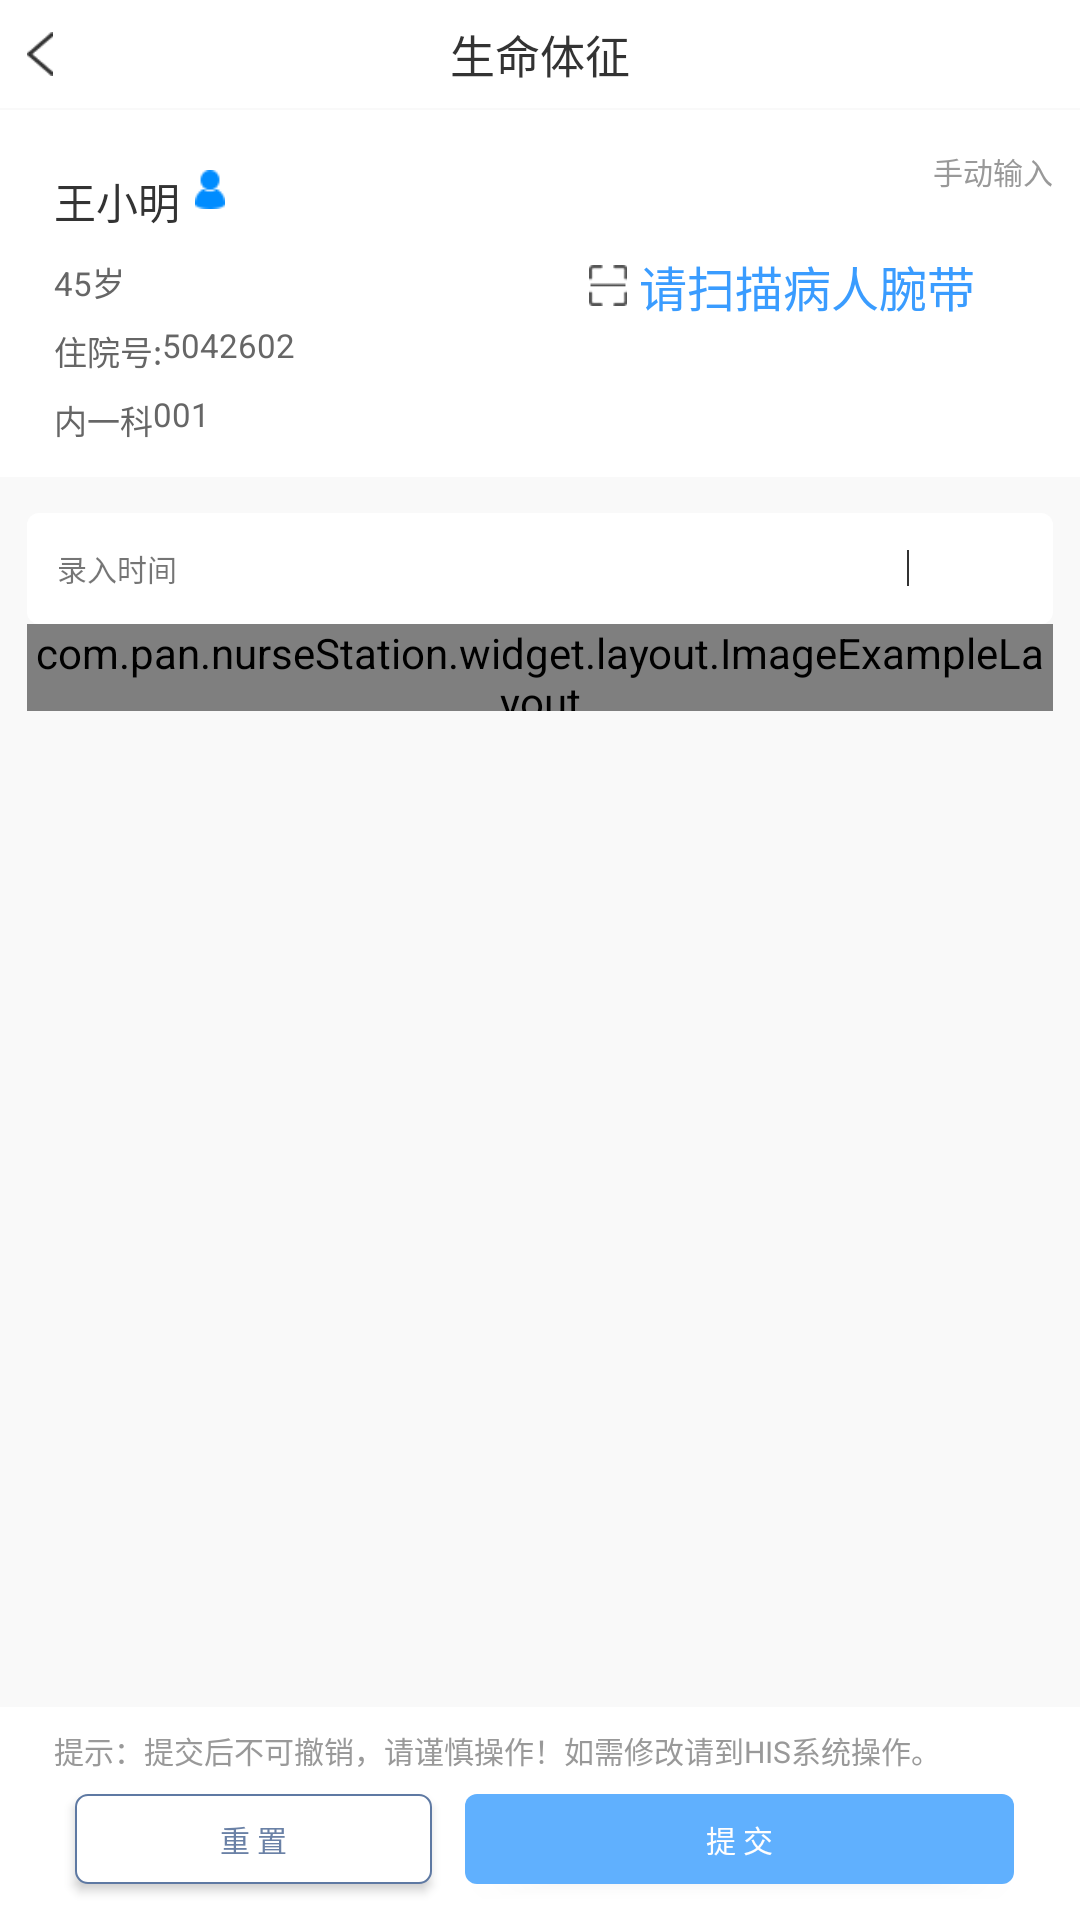

Here is an Android app screen rendered from its layout file. Give the layout XML and the strings, colors and styles it references.
<!-- AndroidManifest.xml: application theme AppTheme -->
<!-- res/layout/activity_enter_vital_sign.xml -->
<?xml version="1.0" encoding="utf-8"?>
<LinearLayout xmlns:android="http://schemas.android.com/apk/res/android"
    xmlns:app="http://schemas.android.com/apk/res-auto"
    xmlns:tools="http://schemas.android.com/tools"
    android:layout_width="match_parent"
    android:layout_height="match_parent"
    android:orientation="vertical"
    tools:context=".EnterVitalSignActivity">

    <RelativeLayout
        android:layout_width="match_parent"
        android:layout_height="36dp"
        android:background="@color/custom_white"
        android:orientation="horizontal">

        <ImageView
            android:layout_width="wrap_content"
            android:layout_height="wrap_content"
            android:layout_centerVertical="true"
            android:layout_marginStart="9dp"
            android:background="@drawable/ic_back"
            android:onClick="backToList" />

        <TextView
            android:layout_width="wrap_content"
            android:layout_height="wrap_content"
            android:layout_centerInParent="true"
            android:text="@string/vital_sign_title"
            android:textColor="#333333"
            android:textSize="15sp" />
    </RelativeLayout>

    <LinearLayout
        android:layout_width="match_parent"
        android:layout_height="0dp"
        android:layout_weight="1"
        android:background="#f9f9f9"
        android:orientation="vertical">

        <RelativeLayout
            android:layout_width="match_parent"
            android:layout_height="wrap_content"
            android:layout_marginTop="@dimen/line_size"
            android:background="@color/custom_white">

            <TextView
                android:id="@+id/patient_name"
                android:layout_width="wrap_content"
                android:layout_height="wrap_content"
                android:layout_marginStart="18dp"
                android:layout_marginTop="20dp"
                android:includeFontPadding="false"
                android:text="@string/example_patient_name"
                android:textColor="#333333"
                android:textSize="14sp" />

            <ImageView
                android:id="@+id/patient_sex"
                android:layout_width="10dp"
                android:layout_height="13dp"
                android:layout_marginLeft="5dp"
                android:layout_marginTop="20dp"
                android:layout_toRightOf="@id/patient_name"
                android:background="@drawable/ic_male" />

            <TextView
                android:id="@+id/patient_age"
                android:layout_width="wrap_content"
                android:layout_height="wrap_content"
                android:layout_below="@id/patient_name"
                android:layout_marginStart="18dp"
                android:layout_marginTop="9dp"
                android:includeFontPadding="false"
                android:text="@string/example_patient_age"
                android:textColor="#666666"
                android:textSize="11sp" />

            <TextView
                android:id="@+id/hos_number_head"
                android:layout_width="wrap_content"
                android:layout_height="wrap_content"
                android:layout_below="@id/patient_age"
                android:layout_marginStart="18dp"
                android:layout_marginTop="7dp"
                android:includeFontPadding="false"
                android:text="@string/bed_list_his_no_head"
                android:textColor="#666666"
                android:textSize="11sp" />

            <TextView
                android:id="@+id/hos_number"
                android:layout_width="wrap_content"
                android:layout_height="wrap_content"
                android:layout_below="@id/patient_age"
                android:layout_marginTop="7dp"
                android:layout_toRightOf="@id/hos_number_head"
                android:includeFontPadding="false"
                android:text="@string/example_patient_number"
                android:textColor="#666666"
                android:textSize="11sp" />

            <TextView
                android:id="@+id/department_name"
                android:layout_width="wrap_content"
                android:layout_height="wrap_content"
                android:layout_below="@+id/hos_number_head"
                android:layout_marginStart="18dp"
                android:layout_marginTop="7dp"
                android:includeFontPadding="false"
                android:text="@string/bed_list_keShi_content"
                android:textColor="#666666"
                android:textSize="11sp" />

            <TextView
                android:id="@+id/bed_id"
                android:layout_width="wrap_content"
                android:layout_height="wrap_content"
                android:layout_below="@id/hos_number_head"
                android:layout_marginTop="7dp"
                android:layout_marginBottom="14dp"
                android:layout_toRightOf="@id/department_name"
                android:includeFontPadding="false"
                android:text="@string/example_bed_no"
                android:textColor="#666666"
                android:textSize="11sp" />

            <TextView
                android:layout_width="wrap_content"
                android:layout_height="wrap_content"
                android:layout_alignParentEnd="true"
                android:layout_marginTop="13dp"
                android:layout_marginEnd="9dp"
                android:includeFontPadding="false"
                android:onClick="showInputDialog"
                android:text="@string/manual_input_tip"
                android:textColor="#999999"
                android:textSize="10sp" />

            <LinearLayout
                android:layout_width="wrap_content"
                android:layout_height="wrap_content"
                android:layout_alignParentEnd="true"
                android:layout_marginTop="47dp"
                android:layout_marginEnd="35dp"
                android:orientation="horizontal">

                <ImageView
                    android:layout_width="wrap_content"
                    android:layout_height="wrap_content"
                    android:layout_gravity="center_vertical"
                    android:layout_marginEnd="4dp"
                    android:background="@drawable/ic_scan" />

                <TextView
                    android:id="@+id/scan_success_tip"
                    android:layout_width="wrap_content"
                    android:layout_height="wrap_content"
                    android:includeFontPadding="false"
                    android:text="@string/scan_code_tip"
                    android:textColor="#3a9cff"
                    android:textSize="16sp" />
            </LinearLayout>

        </RelativeLayout>

        <LinearLayout
            android:layout_width="match_parent"
            android:layout_height="37dp"
            android:layout_marginStart="9dp"
            android:layout_marginTop="12dp"
            android:layout_marginEnd="9dp"
            android:background="@drawable/bg_corner_fill_all_white"
            android:gravity="center_vertical"
            android:orientation="horizontal">

            <TextView
                android:layout_width="0dp"
                android:layout_height="wrap_content"
                android:layout_marginStart="10dp"
                android:layout_weight="1"
                android:text="@string/enter_date_info"
                android:textSize="10sp" />

            <Spinner
                android:id="@+id/date_spinner"
                android:layout_width="wrap_content"
                android:layout_height="wrap_content"
                android:layout_marginStart="40dp"
                android:layout_marginEnd="22dp"
                android:background="@null"
                android:dropDownVerticalOffset="31dp" />

            <ImageView
                android:layout_width="@dimen/line_size"
                android:layout_height="12dp"
                android:background="#333333" />

            <Spinner
                android:id="@+id/time_spinner"
                android:layout_width="wrap_content"
                android:layout_height="wrap_content"
                android:layout_marginStart="20dp"
                android:layout_marginEnd="28dp"
                android:background="@null"
                android:dropDownVerticalOffset="31dp" />
        </LinearLayout>

        <LinearLayout
            android:layout_width="match_parent"
            android:layout_height="wrap_content"
            android:layout_marginStart="9dp"
            android:layout_marginEnd="9dp"
            android:orientation="vertical">

            <com.pan.nurseStation.widget.layout.ImageExampleLayout
                android:layout_width="wrap_content"
                android:layout_height="29dp"
                android:gravity="center_vertical"
                app:text="@string/vital_sign_title" />

            <ScrollView
                android:id="@+id/scroll_view"
                android:layout_width="match_parent"
                android:layout_height="wrap_content"
                android:layout_marginBottom="26dp"></ScrollView>

        </LinearLayout>

    </LinearLayout>

    <RelativeLayout
        android:layout_width="match_parent"
        android:layout_height="71dp"
        android:background="@color/custom_white">

        <TextView
            android:id="@+id/warning_tip"
            android:layout_width="wrap_content"
            android:layout_height="29dp"
            android:layout_marginLeft="18dp"
            android:gravity="center_vertical"
            android:text="@string/submit_warning_tip2"
            android:textColor="#999999"
            android:textSize="10sp" />

        <Button
            android:id="@+id/button_submit"
            android:layout_width="183dp"
            android:layout_height="30dp"
            android:layout_alignParentEnd="true"
            android:layout_marginTop="29dp"
            android:layout_marginRight="22dp"
            android:background="@drawable/bg_corner_fill_all_blue"
            android:onClick="submitForm"
            android:text="@string/action_submit"
            android:textColor="#fffefe"
            android:textSize="10sp" />

        <Button
            android:layout_width="119dp"
            android:layout_height="30dp"
            android:layout_marginTop="29dp"
            android:layout_marginRight="11dp"
            android:layout_toLeftOf="@id/button_submit"
            android:background="@drawable/bg_corner_stroke_all_white"
            android:onClick="resetForm"
            android:text="@string/action_reload"
            android:textColor="#6a81a6"
            android:textSize="10sp" />


    </RelativeLayout>


</LinearLayout>
<!-- resources referenced by this layout -->
<resources>
  <color name="custom_white">#ffffff</color>
  <dimen name="line_size">0.5dp</dimen>
  <!-- drawable bg_corner_fill_all_blue (drawable) -->
  <?xml version="1.0" encoding="utf-8"?>
  <shape xmlns:android="http://schemas.android.com/apk/res/android"
      android:shape="rectangle">
      
      <solid android:color="@color/custom_blue" />
  
      
      <corners android:radius="4dp" />
  </shape>
  <!-- drawable bg_corner_fill_all_white (drawable) -->
  <?xml version="1.0" encoding="utf-8"?>
  <shape xmlns:android="http://schemas.android.com/apk/res/android"
      android:shape="rectangle">
      
      <solid android:color="@color/custom_white" />
  
      
      <corners android:radius="4dp" />
  </shape>
  <!-- drawable bg_corner_stroke_all_white (drawable) -->
  <?xml version="1.0" encoding="utf-8"?>
  <shape xmlns:android="http://schemas.android.com/apk/res/android"
      android:shape="rectangle">
      
      <solid android:color="@color/custom_white" />
  
      <stroke
          android:width="@dimen/line_size"
          android:color="#5e79a3" />
  
      
      <corners android:radius="4dp" />
  </shape>
  <!-- drawable ic_back: png bitmap (drawable-xhdpi, 16353 bytes) -->
  <!-- drawable ic_male: png bitmap (drawable-xhdpi, 15876 bytes) -->
  <!-- drawable ic_scan: png bitmap (drawable-xhdpi, 25077 bytes) -->
  <string name="action_reload">重 置</string>
  <string name="action_submit">提 交</string>
  <string name="bed_list_his_no_head">住院号:</string>
  <string name="bed_list_keShi_content">内一科</string>
  <string name="enter_date_info">录入时间</string>
  <string name="example_bed_no">001</string>
  <string name="example_patient_age">45岁</string>
  <string name="example_patient_name">王小明</string>
  <string name="example_patient_number">5042602</string>
  <string name="manual_input_tip">手动输入</string>
  <string name="scan_code_tip">请扫描病人腕带</string>
  <string name="submit_warning_tip2">提示：提交后不可撤销，请谨慎操作！如需修改请到HIS系统操作。</string>
  <string name="vital_sign_title">生命体征</string>
  <style name="AppTheme" parent="Theme.AppCompat.Light.NoActionBar">
          
          <item name="colorPrimary">@color/colorPrimary</item>
          <item name="colorPrimaryDark">@color/colorPrimaryDark</item>
          <item name="colorAccent">@color/colorAccent</item>
          <item name="android:dropDownListViewStyle">@style/SpinnerDropDownStyle</item>
      </style>
  <color name="custom_blue">#60b0fe</color>
  <color name="colorPrimary">#008577</color>
  <color name="colorPrimaryDark">#00574B</color>
  <color name="colorAccent">#D81B60</color>
  <style name="SpinnerDropDownStyle" parent="android:style/Widget.ListView.DropDown">
          <item name="android:divider">@color/divider</item>
          <item name="android:dividerHeight">@dimen/line_size</item>
      </style>
  <color name="divider">#f3f3f3</color>
</resources>
